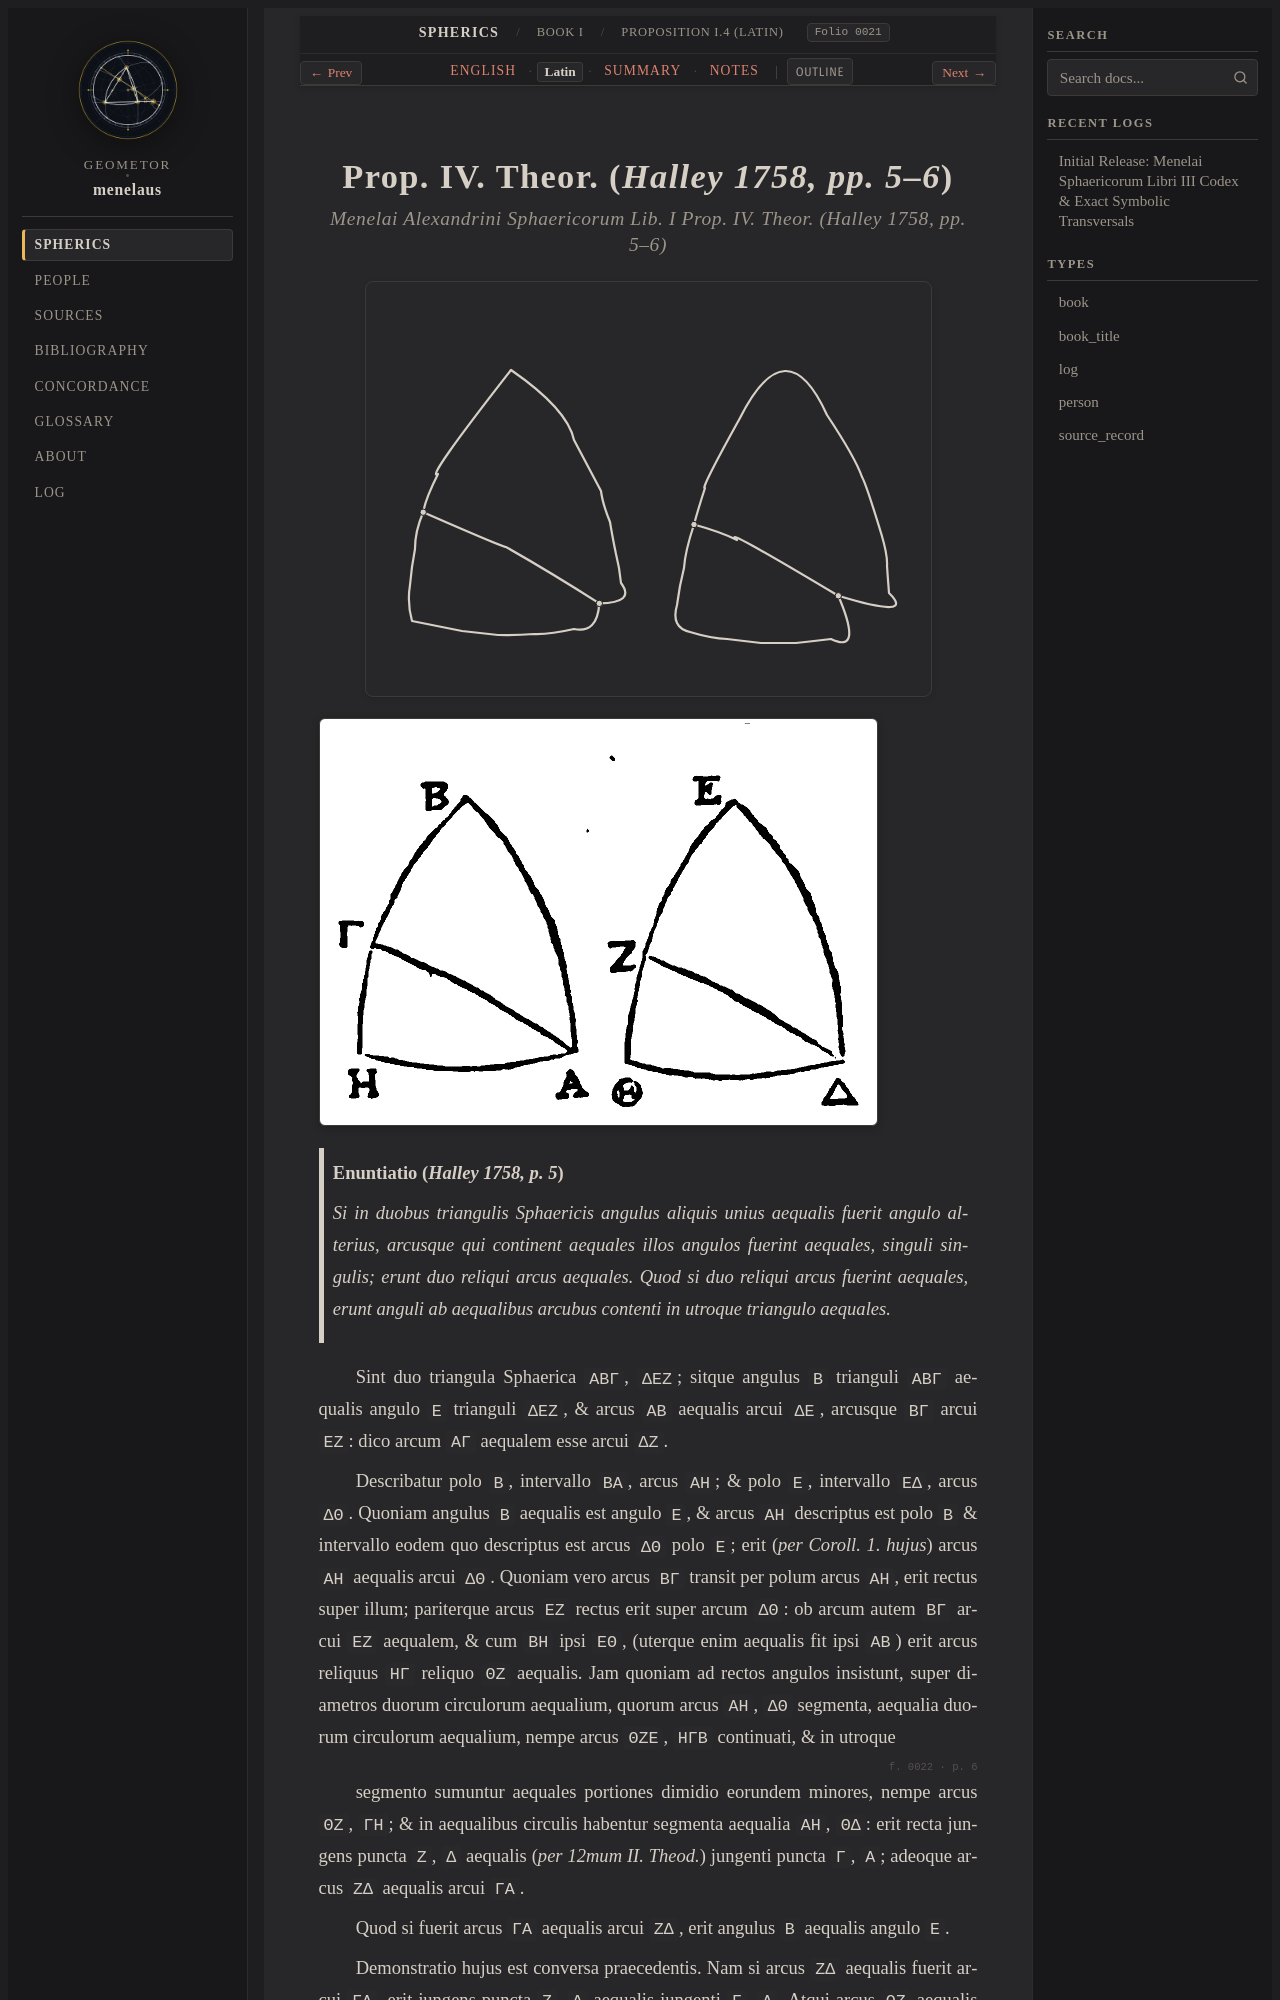

repository: geometor/menelaus · page: sphaerica/liber_i/prop_04/la.html · generator: sphinx

:layout: book
:order: 4
:canonical_id: I.4
:breadcrumb_title: Proposition I.4 (Latin)
:folio: halley_1758_menelai_sphaericorum:0021
:tracks: English: index | Latin: la | Summary: summary | Notes: notes

.. _sphaerica-i-4-la:
.. _liber-i-prop-04-la:
